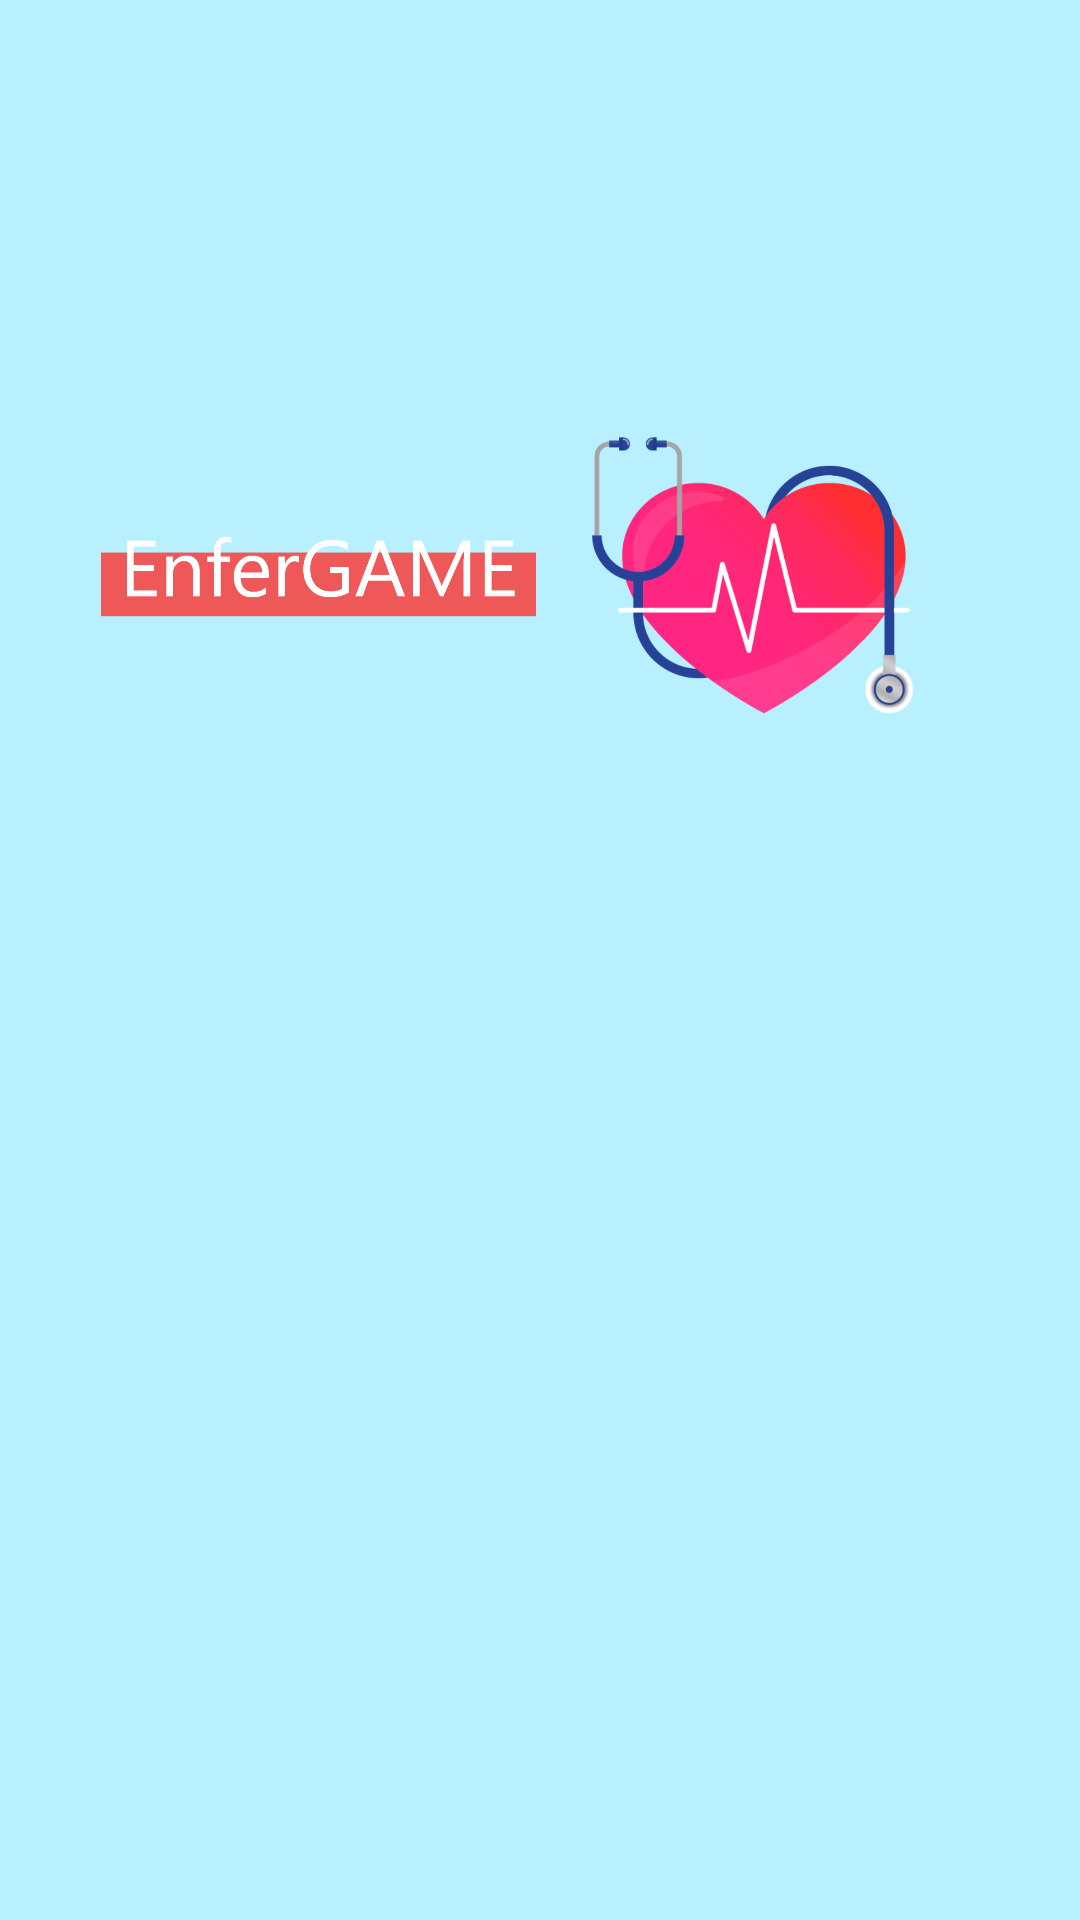

Here is an Android app screen rendered from its layout file. Give the layout XML and the strings, colors and styles it references.
<!-- AndroidManifest.xml: application theme AppTheme -->
<!-- res/layout/activity_spash_screen.xml -->
<?xml version="1.0" encoding="utf-8"?>
<RelativeLayout
    xmlns:android="http://schemas.android.com/apk/res/android"
    xmlns:app="http://schemas.android.com/apk/res-auto"
    xmlns:tools="http://schemas.android.com/tools"
    android:layout_width="match_parent"
    android:layout_height="match_parent"
    tools:context=".SpashScreen"
    android:background="@color/bg_azul">

    <ImageView
        android:id="@+id/txtEscolha"
        android:layout_width="wrap_content"
        android:layout_height="wrap_content"
        app:srcCompat="@drawable/boot"
        />

</RelativeLayout>
<!-- resources referenced by this layout -->
<resources>
  <color name="bg_azul">#B8F0FF</color>
  <!-- drawable boot: png bitmap (drawable-hdpi, 52513 bytes) -->
  <style name="AppTheme" parent="Theme.AppCompat.Light.DarkActionBar">
          
          <item name="colorPrimary">@color/colorPrimary</item>
          <item name="colorPrimaryDark">@color/colorPrimaryDark</item>
          <item name="colorAccent">@color/colorAccent</item>
          <item name="android:windowFullscreen">true</item> 
      </style>
  <color name="colorPrimary">#008577</color>
  <color name="colorPrimaryDark">#00574B</color>
  <color name="colorAccent">#D81B60</color>
</resources>
